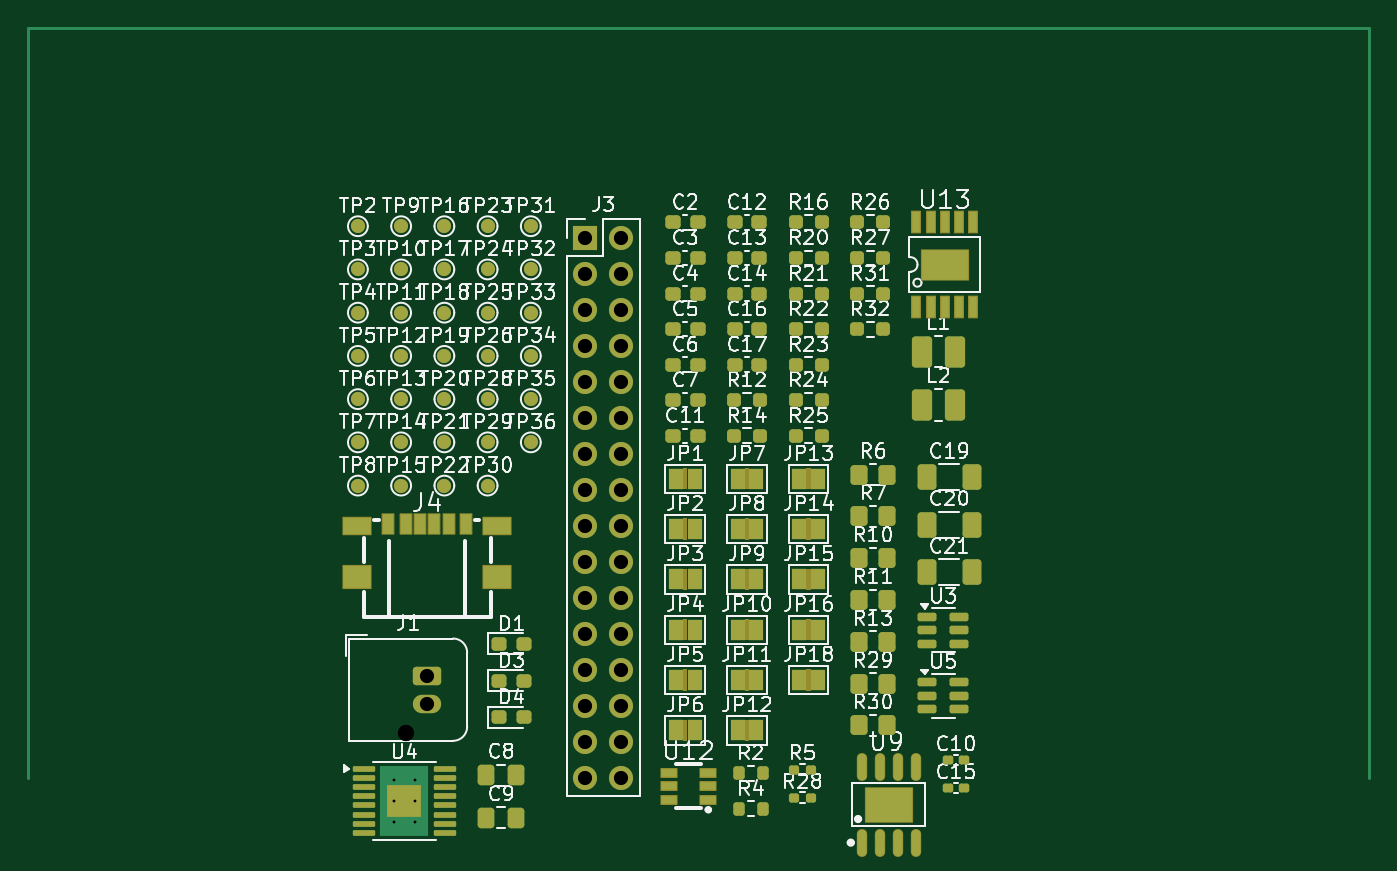
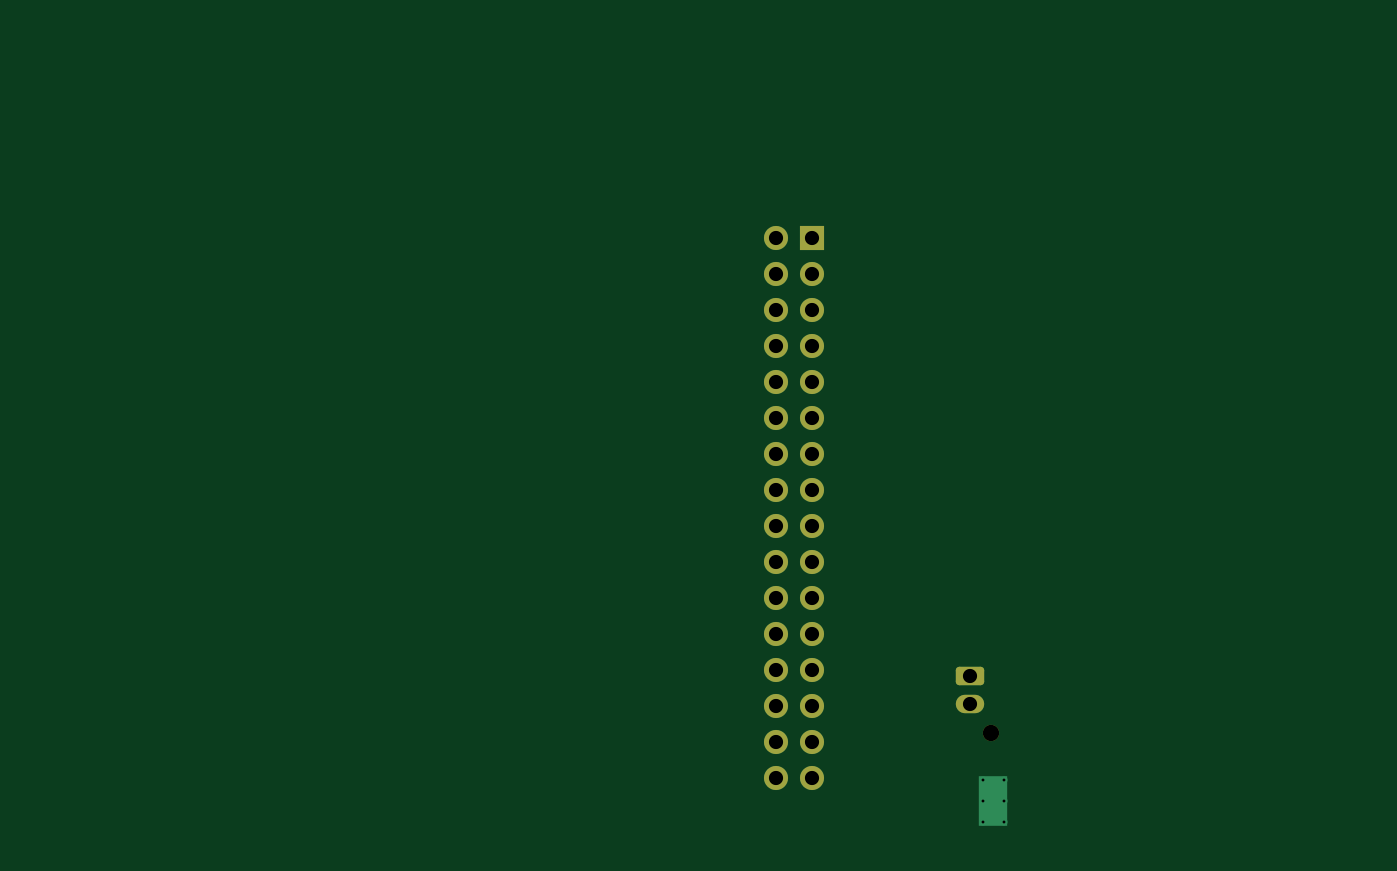
Circuit board: 9 layer files. Board 94.6 x 57.5 mm.
- bottom_copper: PCB-CuBottom.gbr (4020 bytes)
- top_copper: PCB-CuTop.gbr (20812 bytes)
- outline: PCB-EdgeCuts.gbr (419 bytes)
- bottom_mask: PCB-MaskBottom.gbr (2151 bytes)
- top_mask: PCB-MaskTop.gbr (14728 bytes)
- drill: PCB-NPTH.drl (345 bytes)
- drill: PCB-PTH.drl (1022 bytes)
- bottom_silk: PCB-SilkBottom.gbr (2161 bytes)
- top_silk: PCB-SilkTop.gbr (197188 bytes)

=== bottom_copper: PCB-CuBottom.gbr ===
%TF.GenerationSoftware,KiCad,Pcbnew,9.0.0*%
%TF.CreationDate,2025-03-28T03:05:09+02:00*%
%TF.ProjectId,PCB,5043422e-6b69-4636-9164-5f7063625858,rev?*%
%TF.SameCoordinates,Original*%
%TF.FileFunction,Copper,L2,Bot*%
%TF.FilePolarity,Positive*%
%FSLAX46Y46*%
G04 Gerber Fmt 4.6, Leading zero omitted, Abs format (unit mm)*
G04 Created by KiCad (PCBNEW 9.0.0) date 2025-03-28 03:05:09*
%MOMM*%
%LPD*%
G01*
G04 APERTURE LIST*
G04 Aperture macros list*
%AMRoundRect*
0 Rectangle with rounded corners*
0 $1 Rounding radius*
0 $2 $3 $4 $5 $6 $7 $8 $9 X,Y pos of 4 corners*
0 Add a 4 corners polygon primitive as box body*
4,1,4,$2,$3,$4,$5,$6,$7,$8,$9,$2,$3,0*
0 Add four circle primitives for the rounded corners*
1,1,$1+$1,$2,$3*
1,1,$1+$1,$4,$5*
1,1,$1+$1,$6,$7*
1,1,$1+$1,$8,$9*
0 Add four rect primitives between the rounded corners*
20,1,$1+$1,$2,$3,$4,$5,0*
20,1,$1+$1,$4,$5,$6,$7,0*
20,1,$1+$1,$6,$7,$8,$9,0*
20,1,$1+$1,$8,$9,$2,$3,0*%
G04 Aperture macros list end*
%TA.AperFunction,HeatsinkPad*%
%ADD10C,0.500000*%
%TD*%
%TA.AperFunction,HeatsinkPad*%
%ADD11R,2.000000X3.500000*%
%TD*%
%TA.AperFunction,ComponentPad*%
%ADD12R,1.700000X1.700000*%
%TD*%
%TA.AperFunction,ComponentPad*%
%ADD13O,1.700000X1.700000*%
%TD*%
%TA.AperFunction,ComponentPad*%
%ADD14RoundRect,0.250000X-0.750000X-0.400000X0.750000X-0.400000X0.750000X0.400000X-0.750000X0.400000X0*%
%TD*%
%TA.AperFunction,ComponentPad*%
%ADD15O,2.000000X1.300000*%
%TD*%
G04 APERTURE END LIST*
D10*
%TO.P,U4,17,GND*%
%TO.N,GND*%
X103672600Y-111052500D03*
X103672600Y-112552500D03*
X103672600Y-114052500D03*
D11*
X104422600Y-112552500D03*
D10*
X105172600Y-111052500D03*
X105172600Y-112552500D03*
X105172600Y-114052500D03*
%TD*%
D12*
%TO.P,J3,1,Pin_1*%
%TO.N,MOTOR2_B_OUT*%
X117197600Y-72807500D03*
D13*
%TO.P,J3,2,Pin_2*%
%TO.N,MOTOR2_A_OUT*%
X119737600Y-72807500D03*
%TO.P,J3,3,Pin_3*%
%TO.N,MOTOR4_A_OUT*%
X117197600Y-75347500D03*
%TO.P,J3,4,Pin_4*%
%TO.N,MOTOR2_CTRL1*%
X119737600Y-75347500D03*
%TO.P,J3,5,Pin_5*%
%TO.N,MOTOR4_B_OUT*%
X117197600Y-77887500D03*
%TO.P,J3,6,Pin_6*%
%TO.N,MOTOR2_CTRL2*%
X119737600Y-77887500D03*
%TO.P,J3,7,Pin_7*%
%TO.N,CTRL_EXT_LOAD2*%
X117197600Y-80427500D03*
%TO.P,J3,8,Pin_8*%
%TO.N,MOTOR4_CTRL1*%
X119737600Y-80427500D03*
%TO.P,J3,9,Pin_9*%
%TO.N,unconnected-(J3-Pin_9-Pad9)*%
X117197600Y-82967500D03*
%TO.P,J3,10,Pin_10*%
%TO.N,MOTOR4_CTRL2*%
X119737600Y-82967500D03*
%TO.P,J3,11,Pin_11*%
%TO.N,EXT_LOAD2_OUT*%
X117197600Y-85507500D03*
%TO.P,J3,12,Pin_12*%
%TO.N,unconnected-(J3-Pin_12-Pad12)*%
X119737600Y-85507500D03*
%TO.P,J3,13,Pin_13*%
%TO.N,FAST_CHARGE_CTRL*%
X117197600Y-88047500D03*
%TO.P,J3,14,Pin_14*%
%TO.N,Battery*%
X119737600Y-88047500D03*
%TO.P,J3,15,Pin_15*%
%TO.N,unconnected-(J3-Pin_15-Pad15)*%
X117197600Y-90587500D03*
%TO.P,J3,16,Pin_16*%
%TO.N,I2C1_SCL*%
X119737600Y-90587500D03*
%TO.P,J3,17,Pin_17*%
%TO.N,I2C1_SDA*%
X117197600Y-93127500D03*
%TO.P,J3,18,Pin_18*%
%TO.N,/3V3_Out*%
X119737600Y-93127500D03*
%TO.P,J3,19,Pin_19*%
%TO.N,GND*%
X117197600Y-95667500D03*
%TO.P,J3,20,Pin_20*%
%TO.N,/5V_Out*%
X119737600Y-95667500D03*
%TO.P,J3,21,Pin_21*%
%TO.N,EXT_LOAD1_OUT*%
X117197600Y-98207500D03*
%TO.P,J3,22,Pin_22*%
%TO.N,High_Voltage_(9V)*%
X119737600Y-98207500D03*
%TO.P,J3,23,Pin_23*%
%TO.N,GND*%
X117197600Y-100747500D03*
%TO.P,J3,24,Pin_24*%
%TO.N,MOTOR3_CTRL1*%
X119737600Y-100747500D03*
%TO.P,J3,25,Pin_25*%
%TO.N,CTRL_EXT_LOAD1*%
X117197600Y-103287500D03*
%TO.P,J3,26,Pin_26*%
%TO.N,MOTOR3_CTRL2*%
X119737600Y-103287500D03*
%TO.P,J3,27,Pin_27*%
%TO.N,MOTOR3_A_OUT*%
X117197600Y-105827500D03*
%TO.P,J3,28,Pin_28*%
%TO.N,MOTOR1_CTRL1*%
X119737600Y-105827500D03*
%TO.P,J3,29,Pin_29*%
%TO.N,MOTOR3_B_OUT*%
X117197600Y-108367500D03*
%TO.P,J3,30,Pin_30*%
%TO.N,MOTOR1_CTRL2*%
X119737600Y-108367500D03*
%TO.P,J3,31,Pin_31*%
%TO.N,MOTOR1_B_OUT*%
X117197600Y-110907500D03*
%TO.P,J3,32,Pin_32*%
%TO.N,MOTOR1_A_OUT*%
X119737600Y-110907500D03*
%TD*%
D14*
%TO.P,J1,1,Pin_1*%
%TO.N,unconnected-(J1-Pin_1-Pad1)*%
X106047600Y-103707500D03*
D15*
%TO.P,J1,2,Pin_2*%
%TO.N,GND*%
X106047600Y-105707500D03*
%TD*%
M02*

=== top_copper: PCB-CuTop.gbr (20812 bytes, source omitted) ===
=== outline: PCB-EdgeCuts.gbr ===
%TF.GenerationSoftware,KiCad,Pcbnew,9.0.0*%
%TF.CreationDate,2025-03-28T03:05:09+02:00*%
%TF.ProjectId,PCB,5043422e-6b69-4636-9164-5f7063625858,rev?*%
%TF.SameCoordinates,Original*%
%TF.FileFunction,Profile,NP*%
%FSLAX46Y46*%
G04 Gerber Fmt 4.6, Leading zero omitted, Abs format (unit mm)*
G04 Created by KiCad (PCBNEW 9.0.0) date 2025-03-28 03:05:09*
%MOMM*%
%LPD*%
G01*
G04 APERTURE LIST*
G04 APERTURE END LIST*
M02*

=== bottom_mask: PCB-MaskBottom.gbr (2151 bytes, source withheld) ===
=== top_mask: PCB-MaskTop.gbr (14728 bytes, source omitted) ===
=== drill: PCB-NPTH.drl ===
M48
; DRILL file {KiCad 9.0.0} date 2025-03-28T03:05:10+0200
; FORMAT={-:-/ absolute / inch / decimal}
; #@! TF.CreationDate,2025-03-28T03:05:10+02:00
; #@! TF.GenerationSoftware,Kicad,Pcbnew,9.0.0
; #@! TF.FileFunction,NonPlated,1,2,NPTH
FMAT,2
INCH
; #@! TA.AperFunction,NonPlated,NPTH,ComponentDrill
T1C0.0453
%
G90
G05
T1
X4.116Y-4.2424
M30

=== drill: PCB-PTH.drl ===
M48
; DRILL file {KiCad 9.0.0} date 2025-03-28T03:05:10+0200
; FORMAT={-:-/ absolute / inch / decimal}
; #@! TF.CreationDate,2025-03-28T03:05:10+02:00
; #@! TF.GenerationSoftware,Kicad,Pcbnew,9.0.0
; #@! TF.FileFunction,Plated,1,2,PTH
FMAT,2
INCH
; #@! TA.AperFunction,Plated,PTH,ComponentDrill
T1C0.0079
; #@! TA.AperFunction,Plated,PTH,ComponentDrill
T2C0.0394
%
G90
G05
T1
X4.0816Y-4.3721
X4.0816Y-4.4312
X4.0816Y-4.4903
X4.1407Y-4.3721
X4.1407Y-4.4312
X4.1407Y-4.4903
T2
X4.1751Y-4.083
X4.1751Y-4.1617
X4.6141Y-2.8664
X4.6141Y-2.9664
X4.6141Y-3.0664
X4.6141Y-3.1664
X4.6141Y-3.2664
X4.6141Y-3.3664
X4.6141Y-3.4664
X4.6141Y-3.5664
X4.6141Y-3.6664
X4.6141Y-3.7664
X4.6141Y-3.8664
X4.6141Y-3.9664
X4.6141Y-4.0664
X4.6141Y-4.1664
X4.6141Y-4.2664
X4.6141Y-4.3664
X4.7141Y-2.8664
X4.7141Y-2.9664
X4.7141Y-3.0664
X4.7141Y-3.1664
X4.7141Y-3.2664
X4.7141Y-3.3664
X4.7141Y-3.4664
X4.7141Y-3.5664
X4.7141Y-3.6664
X4.7141Y-3.7664
X4.7141Y-3.8664
X4.7141Y-3.9664
X4.7141Y-4.0664
X4.7141Y-4.1664
X4.7141Y-4.2664
X4.7141Y-4.3664
M30

=== bottom_silk: PCB-SilkBottom.gbr (2161 bytes, source withheld) ===
=== top_silk: PCB-SilkTop.gbr (197188 bytes, source omitted) ===
